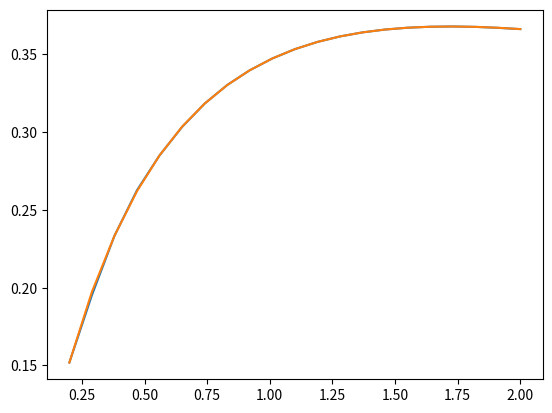

This chart was generated by the following Python code:
import numpy as np
import matplotlib.pyplot as plt


#Тесотовая функция
def tf(x):
    if x >= -1 and x <= 0:
        return x ** 3 + 3 * x ** 2
    return -x ** 3 + 3 * x ** 2


#Функции для основной задачи 1
def Task1Func1(x):
    return np.log(x + 1) / (x + 1) 


def dTask1Func1(x): #Производная первой функции
    return (x + (-x - 1) * np.log(x + 1)) / (x ** 3 + x ** 2)


def d2Task1Func1(x): #Вторая производная первой функции
    return (-np.log(x + 1) * (x ** 3 + x ** 2) - 3 * x ** 3 - 2 * x ** 2 - 3 * np.log(x + 1) * x ** 2 * (-x - 1) - 2 * np.log(x + 1) * x * (-x - 1)) / (x ** 3 + x ** 2) ** 2


def Task1Func2(x):
    return (x ** 0.5) * np.sin(x)


def dTask1Func2(x): #Производная второй функции
    return (np.sin(x) + 2 * x * np.cos(x)) / (2 * x ** 0.5)


def d2Task1Func1(x): #Вторая производная второй функции
    return (4 * x * np.cos(x) - 4 * x ** 2 * np.sin(x) - np.sin(x)) / (4 * x * x ** 0.5)


#Функции для основной задачи 2
def Task2Func1(x):
    return np.log(x + 1) / (x + 1) + np.cos(10)


def Task2Func2(x):
    return (x ** 0.5) * np.sin(x) + np.cos(10)


def initCoeff(n, h, left, right, fval):
    Ai = h
    Bi = h
    Ci = -4 * h
    kapa1 = 0
    kapa2 = 0
    mu1 = left
    mu2 = right
    phi = [0] * (n - 1)
    for i in range(0, n - 1):   
        phi[i] =  - 6 * ((fval[i + 2] - 2 * fval[i + 1] + fval[i]) / h) 
    coeffs = [kapa1, kapa2, mu1, mu2, phi, Ai, Bi, Ci]
    return coeffs
    

#Прогонка-вычисления j-го слоя
def runTrough(coeffs, n):
    v = [0] * (n + 1)
    kapa1 = coeffs[0]
    kapa2 = coeffs[1]
    mu1 = coeffs[2]
    mu2 = coeffs[3]
    phi = coeffs[4]
    Ai = coeffs[5]
    Bi = coeffs[6]
    Ci = coeffs[7]
    
    #Прямой ход
    alpha = [0] * (n)
    betta = [0] * (n)
    alpha[0] = kapa1 
    betta[0] = mu1
    for i in range(1, n):
        alpha[i] = Bi / (Ci - Ai * alpha[i - 1])
        betta[i] = (phi[i - 1]  + Ai * betta[i - 1]) / (Ci - Ai * alpha[i - 1])
    
    #Обратный ход
    v[n] = (-kapa2 * betta[n - 1] - mu2) / (kapa2 * alpha[n - 1] - 1)
    for i in range(n - 1, -1, -1):
        v[i] = alpha[i] * v[i + 1] + betta[i]
    return v


#Вычисление коэфициентов сплайна
def splainCoef(a, b, n, leftBound, rightBound, f):
    h = abs((a - b) / n)
    x = np.linspace(a, b, n + 1)
    funcVal = []
    for i in range(n + 1):
        funcVal.append(f(x[i]))
        
    coef = initCoeff(n, h, leftBound, rightBound, funcVal)
    C = runTrough(coef, n)
    
    A = funcVal[1::]

    D = []
    for i in range(1, n + 1):
        D.append((C[i] - C[i - 1]) / h)
    
    B = []
    for i in range(1, n + 1):
        B.append((funcVal[i] - funcVal[i - 1]) / h + C[i] * h / 3 + C[i - 1] * h / 6)
        
    return(A, B, C[1::], D, x)


def splain(A, B, C, D, X, n, x):
    for i in range(1, len(X)):
        if x >= X[i - 1] and x < X[i]:
            return A[i - 1] + B[i - 1] * (x - X[i]) + (C[i - 1] / 2) * ((x - X[i]) ** 2) + (D[i - 1] / 6) * ((x - X[i]) ** 3)
        elif x == X[i]:
            return A[i - 1]
        

N = 10 #число участков сплайна
A = 2 #граничные условия тестовая
B = 4
A1 = 0.2 #граничные условия первая функция
B1 = 2
A2 = 1 #граничные условия вторая функция
B2 = np.pi 
leftBound = 0
rightBound = 0


xx = np.linspace(A1, B1, 2 * N + 1)
a, b, c, d, xval = splainCoef(A1, B1, N, leftBound, rightBound, Task1Func1)
y = []
for i in range(len(xx)):
    y.append(splain(a, b, c, d, xval, N, xx[i]))
plt.plot(xx, y)

yy = []
for i in range(len(xx)):
    yy.append(Task1Func1(xx[i]))
plt.plot(xx, yy)
plt.show()

er = []
for i in range(len(y)):
    er.append(abs(yy[i] - y[i]))
print(max(er))
















